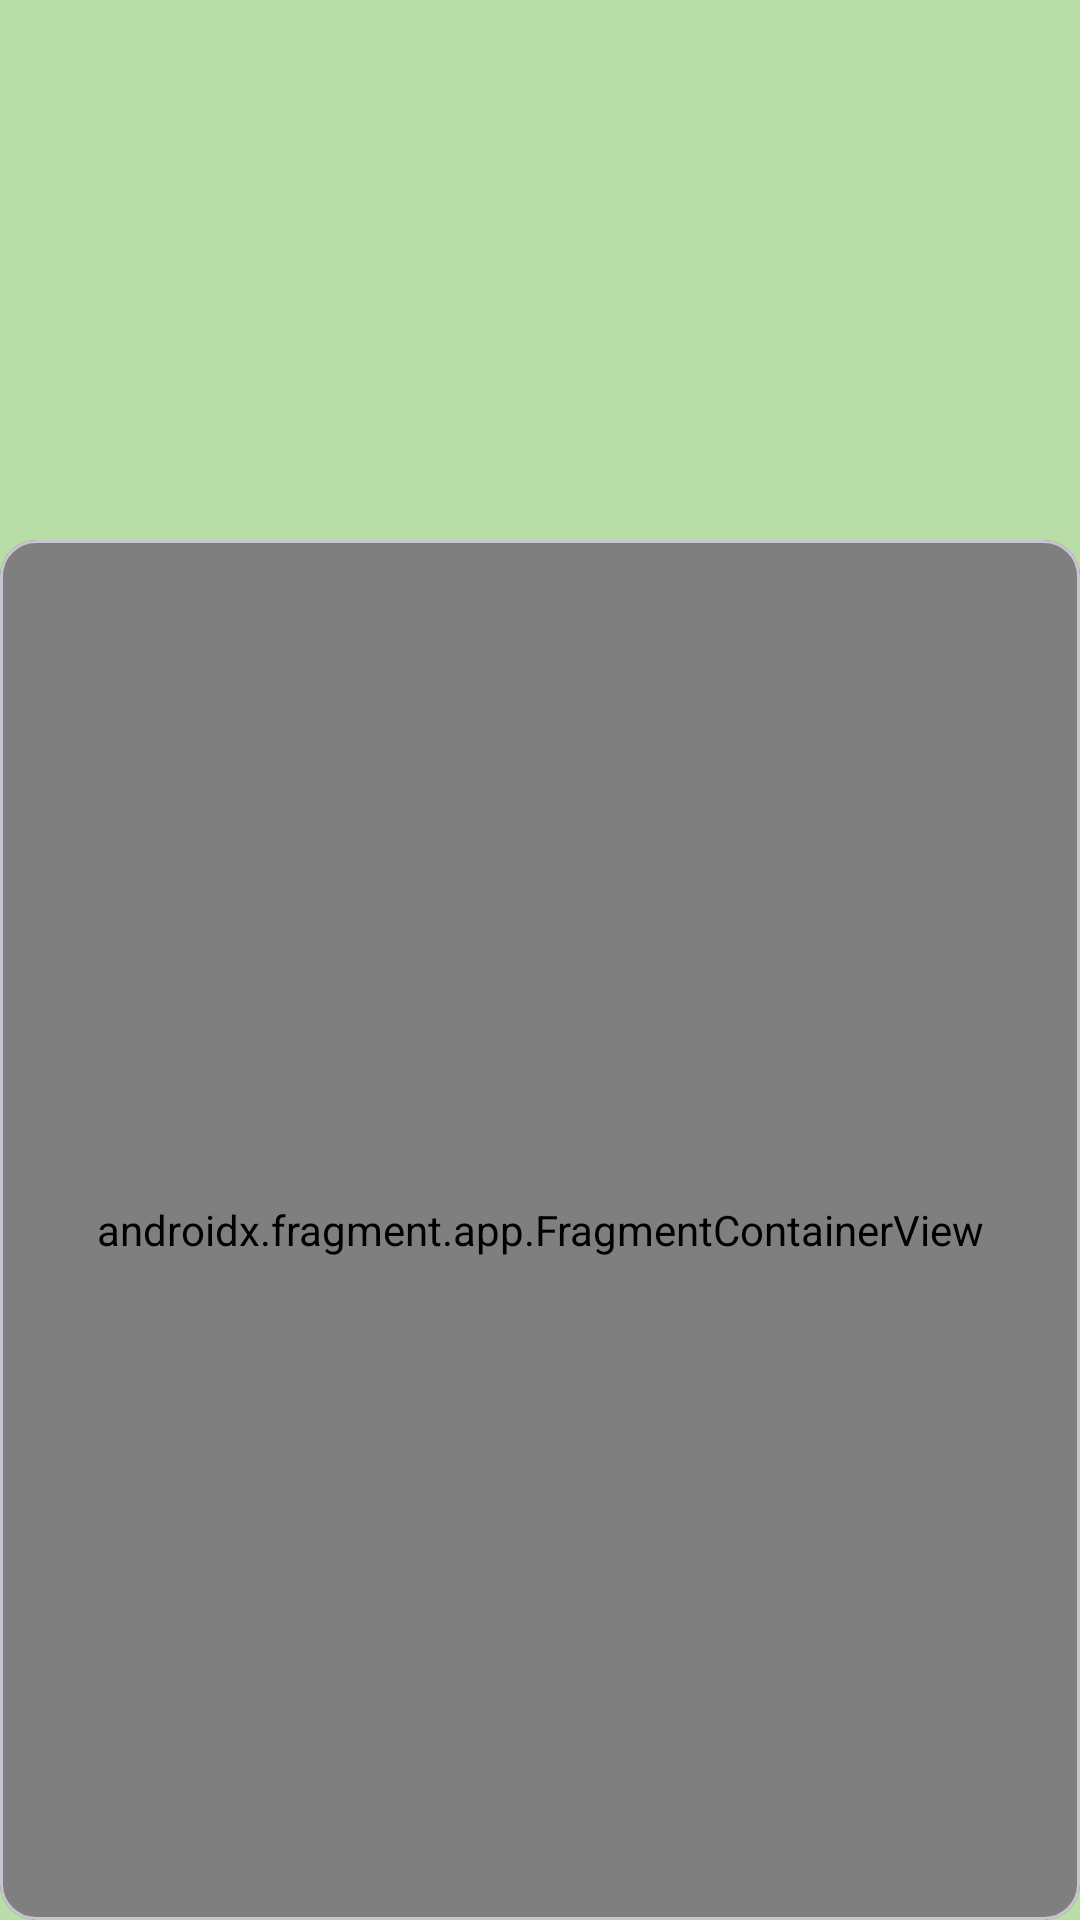

Layout XML and referenced resources for this Android screen:
<!-- AndroidManifest.xml: application theme Theme.BiteWise -->
<!-- res/layout/fragment_onboarding_base.xml -->
<?xml version="1.0" encoding="utf-8"?>
<androidx.constraintlayout.widget.ConstraintLayout
    xmlns:android="http://schemas.android.com/apk/res/android"
    xmlns:app="http://schemas.android.com/apk/res-auto"
    android:layout_width="match_parent"
    android:layout_height="match_parent"
    android:clipToPadding="false"
    android:clipChildren="false"
    android:background="#B8DDA6">

    
    <ImageView
        android:id="@+id/img_logo"
        android:layout_width="140dp"
        android:layout_height="140dp"
        android:layout_marginTop="20dp"
        android:layout_marginBottom="20dp"
        android:src="@drawable/bitewise_banner"
        android:contentDescription="logo"
        app:layout_constraintTop_toTopOf="parent"
        app:layout_constraintBottom_toTopOf="@id/container_card"
        app:layout_constraintStart_toStartOf="parent"
        app:layout_constraintEnd_toEndOf="parent"/>

    
    <com.google.android.material.card.MaterialCardView
        android:id="@+id/container_card"
        android:layout_width="0dp"
        android:layout_height="0dp"
        app:cardBackgroundColor="@android:color/white"
        app:shapeAppearanceOverlay="@style/TopRoundedCard"
        app:layout_constraintTop_toBottomOf="@id/img_logo"
        app:layout_constraintBottom_toBottomOf="parent"
        app:layout_constraintStart_toStartOf="parent"
        app:layout_constraintEnd_toEndOf="parent">

        <androidx.fragment.app.FragmentContainerView
            android:id="@+id/onboarding_nav_host"
            android:name="androidx.navigation.fragment.NavHostFragment"
            android:layout_width="match_parent"
            android:layout_height="match_parent"
            app:navGraph="@navigation/onboarding_nav_graph"
            app:defaultNavHost="true" />

    </com.google.android.material.card.MaterialCardView>

</androidx.constraintlayout.widget.ConstraintLayout>
<!-- resources referenced by this layout -->
<resources>
  <style name="Theme.BiteWise" parent="Base.Theme.BiteWise" />
  <style name="Base.Theme.BiteWise" parent="Theme.Material3.DayNight.NoActionBar">
          
          
      </style>
</resources>
